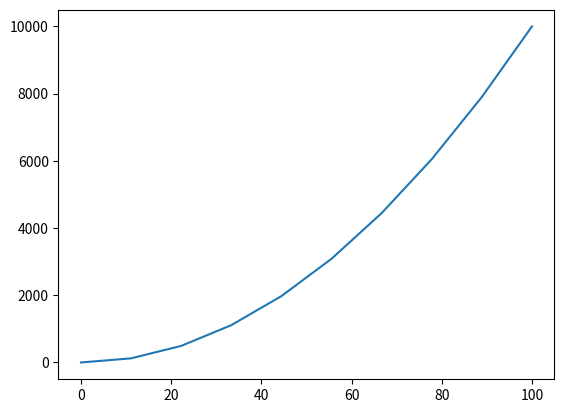

This figure's Python source:
import matplotlib.pyplot as plt
import numpy as np
import seaborn

x = np.linspace(0,100,10)
y = x*x

plt.plot(x, y)
plt.show()
